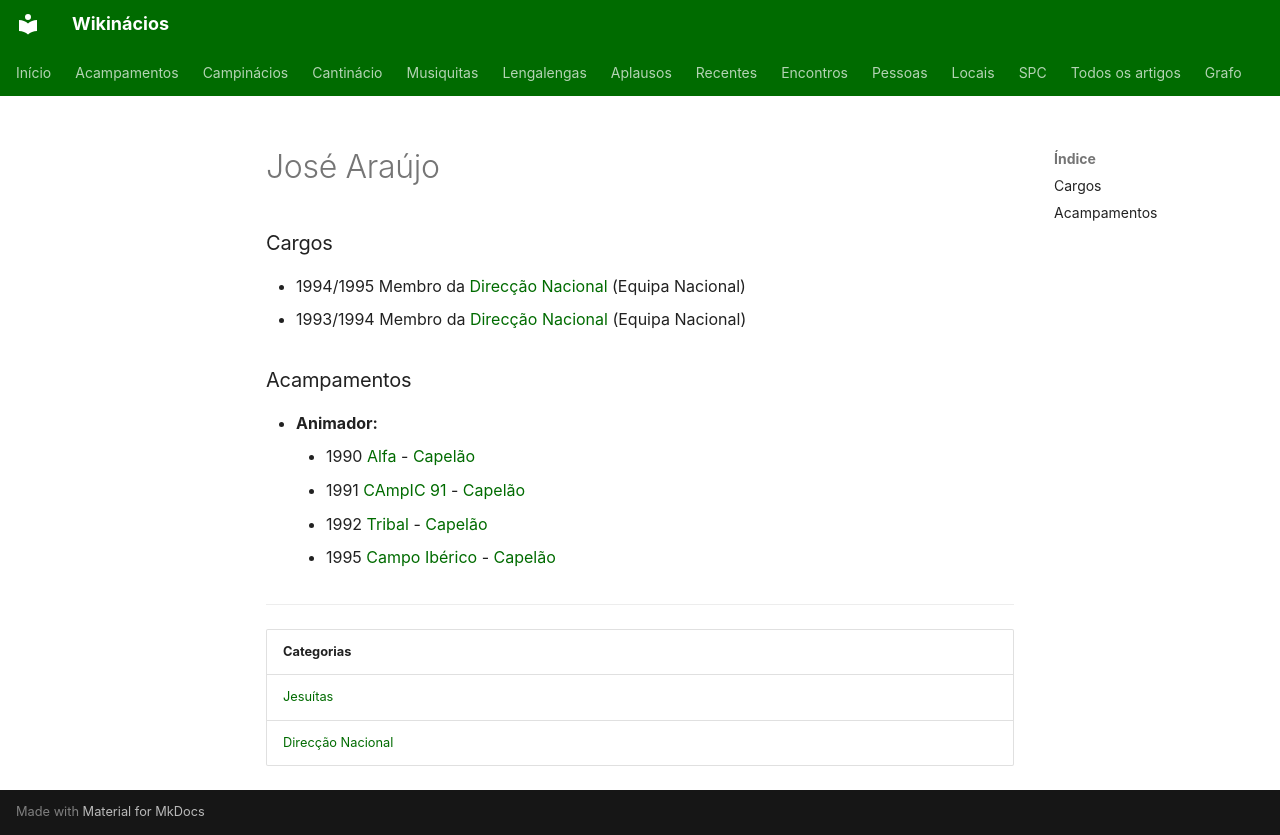

repository: neteinstein/Campinacios · page: Pessoas/J/José Araújo.html · generator: mkdocs

# José Araújo

### Cargos

- 1994/1995 Membro da [Direcção Nacional](../../Categorias/Direc%C3%A7%C3%A3o%20Nacional.md) (Equipa Nacional)
- 1993/1994 Membro da [Direcção Nacional](../../Categorias/Direc%C3%A7%C3%A3o%20Nacional.md) (Equipa Nacional)

### Acampamentos

- **Animador:**
    - 1990 [Alfa](../../Acampamentos/1990/Alfa.md) - [Capelão](../../Cargos/Capel%C3%A3o.md)
    - 1991 [CAmpIC 91](../../Acampamentos/1991/CAmpIC%2091.md) - [Capelão](../../Cargos/Capel%C3%A3o.md)
    - 1992 [Tribal](../../Acampamentos/1992/Tribal.md) - [Capelão](../../Cargos/Capel%C3%A3o.md)
    - 1995 [Campo Ibérico](../../Acampamentos/1995/Campo%20Ib%C3%A9rico.md) - [Capelão](../../Cargos/Capel%C3%A3o.md)

---

| Categorias |
| --- |
| [Jesuítas](../../Categorias/Jesu%C3%ADtas.md) |
| [Direcção Nacional](../../Categorias/Direc%C3%A7%C3%A3o%20Nacional.md) |
